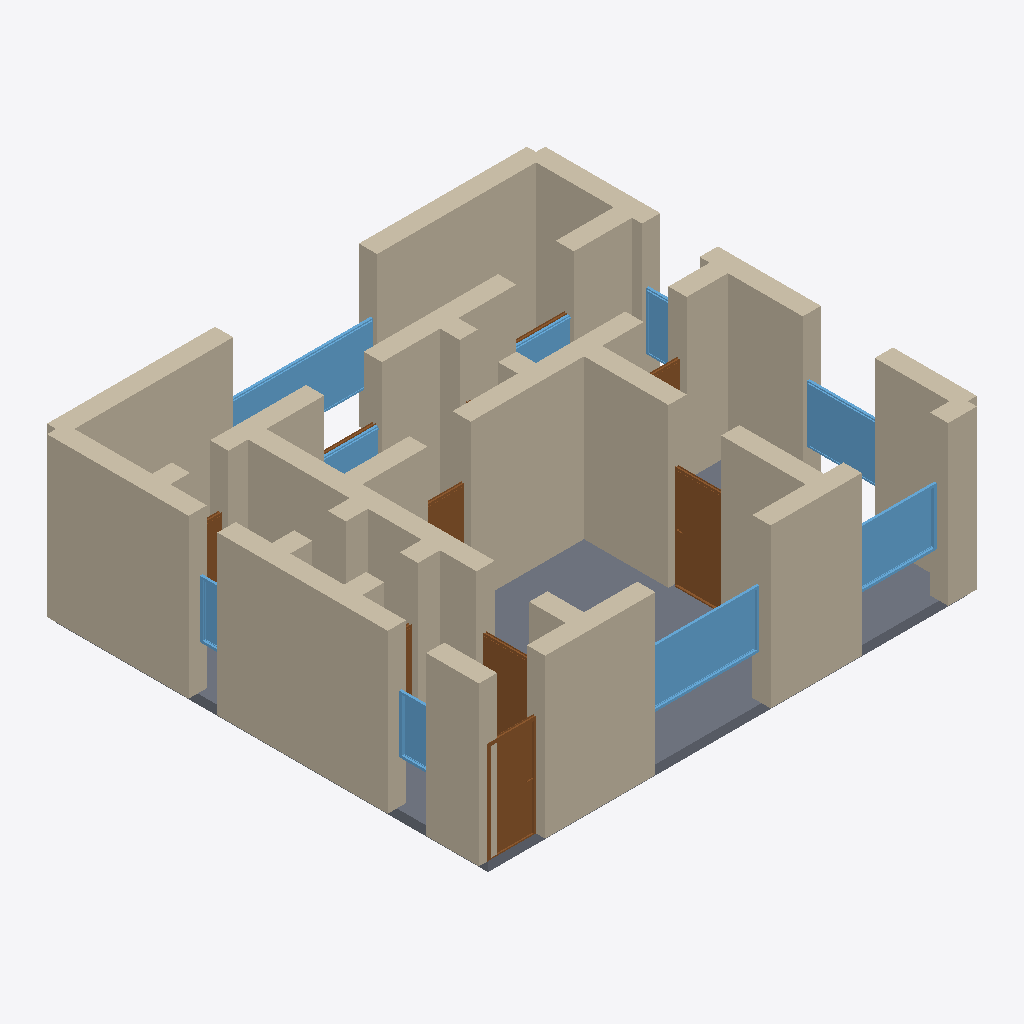
Isometric view of an IFC building model (IFC-SPF (STEP), schema IFC4, length unit metre), seen from the south-west, elements coloured by IFC class: 35 walls (beige), 9 windows (light blue), 9 doors (brown), 1 slab (grey).
Extent 10.4 m × 9.4 m × 3.5 m (x, y, z). Storeys (1): Ground Floor at 0.00 m. Elements (56): 35 IfcWall, 11 IfcDoor, 9 IfcWindow, 1 IfcSlab.

HEADER;
FILE_DESCRIPTION(('ViewDefinition[DesignTransferView]'),'2;1');
FILE_NAME('/dev/null','2026-05-05T20:17:07+05:30',(''),(''),'IfcOpenShell 0.8.5','IfcOpenShell 0.8.5','Nobody');
FILE_SCHEMA(('IFC4'));
ENDSEC;
DATA;
#1=IFCPROJECT('2YfQLkiPb67xjBQ5n6Oa2q',$,'A Bucharest interbelic Art Deco apartment — typical 1920s-30',$,$,$,$,(#10),#5);
#12=IFCSITE('1NUgeCQyv0Qee$KBHhuXW1',$,'Site',$,$,$,$,$,$,$,$,$,$,$);
#13=IFCBUILDING('0R3hHsaVHEcQitAWhxJA70',$,'Building',$,$,$,$,$,$,$,$,$);
#16=IFCBUILDINGSTOREY('3iRzBLFf1DovFpavx2Rc57',$,'Ground Floor',$,$,#22,$,$,$,$);
#222=IFCWALL('14Qai0YRD7GQZ3hwrQDyTA',$,'Exterior Wall',$,$,#243,#238,$,$);
#200=IFCWALL('2wZ_KtKn564BhqLUP7wMFx',$,'Exterior Wall',$,$,#221,#216,$,$);
#23=IFCWALL('0ctHO0dvD1UuT3FKIwPXSk',$,'Exterior Wall',$,$,#45,#39,$,$);
#2433=IFCSLAB('2bM29A7af3SeG7akcYSglE',$,'Floor',$,$,#2450,#2445,$,.FLOOR.);
#46=IFCWALL('1X632utE19AvPkr4si90S0',$,'Exterior Wall',$,$,#67,#62,$,$);
#156=IFCWALL('0t05Uitm56FgAjhqaWbHwF',$,'Exterior Wall',$,$,#177,#172,$,$);
#376=IFCWALL('2ncZEDD815RweOVw8sAkdT',$,'Interior Wall',$,$,#397,#392,$,$);
#398=IFCWALL('3OMa_dcVr0zvFc3ijQOzrh',$,'Interior Wall',$,$,#419,#414,$,$);
#178=IFCWALL('0O_iZJtKv21Rr_pu3md$nE',$,'Exterior Wall',$,$,#199,#194,$,$);
#112=IFCWALL('0BkoHemtn6Z8U3qtj1KEEU',$,'Exterior Wall',$,$,#133,#128,$,$);
#244=IFCWALL('1IhBRJwL97nfS7o__e9gPC',$,'Exterior Wall',$,$,#265,#260,$,$);
#134=IFCWALL('1MpYx_Hq52PP6mUu6nL8RN',$,'Exterior Wall',$,$,#155,#150,$,$);
#508=IFCWALL('0fOzxlbwT8mAiCEf_idrX2',$,'Interior Wall',$,$,#529,#524,$,$);
#90=IFCWALL('29aXVYSePC7h2KixR6aQwq',$,'Exterior Wall',$,$,#111,#106,$,$);
#706=IFCWALL('1Z7qYEnQzC2hhG_cbiX$Ic',$,'Interior Wall',$,$,#727,#722,$,$);
#68=IFCWALL('0q$35IQQXFChf8U$sGl0Id',$,'Exterior Wall',$,$,#89,#84,$,$);
#596=IFCWALL('2ydvG4JOf9efywsxDLyS5I',$,'Interior Wall',$,$,#617,#612,$,$);
#354=IFCWALL('3xEZ1uqJfFef0UddYoP$c5',$,'Interior Wall',$,$,#375,#370,$,$);
#442=IFCWALL('2B4lxAAd5ERvksbbwTx6I2',$,'Interior Wall',$,$,#463,#458,$,$);
#750=IFCWALL('2UrDAjbgz0T9JzBUUUuk3Z',$,'Interior Wall',$,$,#771,#766,$,$);
#1729=IFCWINDOW('17JfAoQLj58AxQkFSqYa5w',$,'Window',$,$,#1783,#1778,$,1.2,2.4,$,$,$);
#2059=IFCWINDOW('3p0WmcGYb7vwU_IBpfpYLt',$,'Window',$,$,#2113,#2108,$,1.2,3.0,$,$,$);
#288=IFCWALL('0a8kUAEJv6BRwJld9jsoCX',$,'Interior Wall',$,$,#309,#304,$,$);
#1134=IFCDOOR('1EZp6WpkD3LfAGrzWZBQdr',$,'Door',$,$,#1218,#1213,$,2.1,1.1,$,$,$);
#794=IFCDOOR('11Ishe29TD7hBdhlEfX2km',$,'Door',$,$,#878,#873,$,2.1,1.0,$,$,$);
#1784=IFCWINDOW('2Xaj0tU9L6bRjbQj2dkk_i',$,'Window',$,$,#1838,#1833,$,1.2,1.8,$,$,$);
#772=IFCWALL('0o4YtIzir9_QQSbP02Uc8C',$,'Interior Wall',$,$,#793,#788,$,$);
#310=IFCWALL('0kyZMsbj96w8qseS49c6O7',$,'Interior Wall',$,$,#331,#326,$,$);
#1839=IFCWINDOW('2kq2gLub12bP3PQZM6DUL9',$,'Window',$,$,#1893,#1888,$,1.2,1.5,$,$,$);
#684=IFCWALL('170RkI81TEFRnSNLUtf9gz',$,'Interior Wall',$,$,#705,#700,$,$);
#464=IFCWALL('1jfSA46sD0QR0abmNUDII4',$,'Interior Wall',$,$,#485,#480,$,$);
#420=IFCWALL('3LmZmFRGnDiuf54YBrIc5b',$,'Interior Wall',$,$,#441,#436,$,$);
#618=IFCWALL('3uz2rY9UDDwxbB_YPUMcTE',$,'Interior Wall',$,$,#639,#634,$,$);
#728=IFCWALL('2cNmhj6FXD0wbxVfcFZjk6',$,'Interior Wall',$,$,#749,#744,$,$);
#552=IFCWALL('306K$e40zBbuZlzXhTzFZP',$,'Interior Wall',$,$,#573,#568,$,$);
#879=IFCDOOR('1FM179Z0LEKRMNqjWPD3Og',$,'Door',$,$,#963,#958,$,2.1,1.1,$,$,$);
#530=IFCWALL('2w86I9fSb6Hv1uADoLTLOP',$,'Interior Wall',$,$,#551,#546,$,$);
#2169=IFCWINDOW('0Xa_JkXx92fuP5mE1GjsVt',$,'Window',$,$,#2223,#2218,$,1.2,0.8,$,$,$);
#266=IFCWALL('3Q8mHI8YD2c98iz0ZstHQF',$,'Interior Wall',$,$,#287,#282,$,$);
#1219=IFCDOOR('177f7uMBf8rx2Jj0G6yBLH',$,'Door',$,$,#1303,#1298,$,2.1,0.9,$,$,$);
#2004=IFCWINDOW('02$OYaTFbE_8hVtZpvfNKn',$,'Window',$,$,#2058,#2053,$,1.2,1.2,$,$,$);
#1949=IFCWINDOW('2KhwPWBcb6VgFcMc3apADN',$,'Window',$,$,#2003,#1998,$,1.2,1.5,$,$,$);
#1894=IFCWINDOW('27t$jUAln7kQEQitFJhwkY',$,'Window',$,$,#1948,#1943,$,1.2,1.5,$,$,$);
#2114=IFCWINDOW('1vHftMveX5992aWcaOqZLi',$,'Window',$,$,#2168,#2163,$,1.2,0.6,$,$,$);
#662=IFCWALL('0_tKAbU5DFeR8vdOPg5zDr',$,'Interior Wall',$,$,#683,#678,$,$);
#574=IFCWALL('2dsLXCe$LAMe7O$flh5$p8',$,'Interior Wall',$,$,#595,#590,$,$);
#1474=IFCDOOR('2DVSWo0hL3SB1Z8Tw0EPAA',$,'Door',$,$,#1558,#1553,$,2.1,0.8,$,$,$);
#332=IFCWALL('0AzskMdC57DPo2YsLieS7o',$,'Interior Wall',$,$,#353,#348,$,$);
#640=IFCWALL('1Bai4HUyX2JwloFPnqvArh',$,'Interior Wall',$,$,#661,#656,$,$);
#1304=IFCDOOR('1ryzZ01lj5TPEFTpVjWnTI',$,'Door',$,$,#1388,#1383,$,2.1,0.9,$,$,$);
#486=IFCWALL('25JmgkSfTE1RyYXzi88psV',$,'Interior Wall',$,$,#507,#502,$,$);
#964=IFCDOOR('0DQe4Owsf9uwcWFg16a2SO',$,'Door',$,$,#1048,#1043,$,2.1,0.7,$,$,$);
#1559=IFCDOOR('0ngT_z39f2S93N2lLCHqZ0',$,'Door',$,$,#1643,#1638,$,2.1,1.2,$,$,$);
#1644=IFCDOOR('1TDgUcvi93Sgw9U4KJ1j46',$,'Door',$,$,#1728,#1723,$,2.1,1.2,$,$,$);
ENDSEC;
